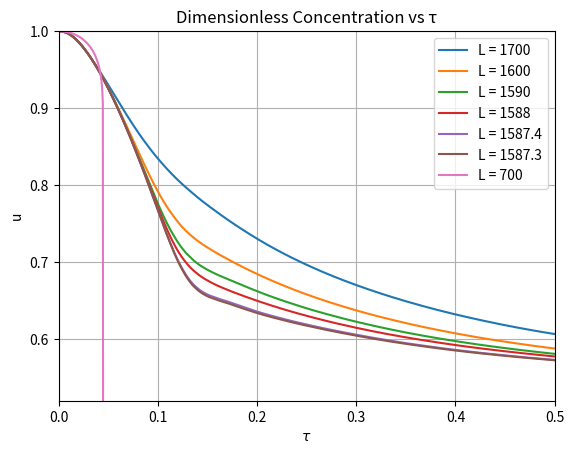
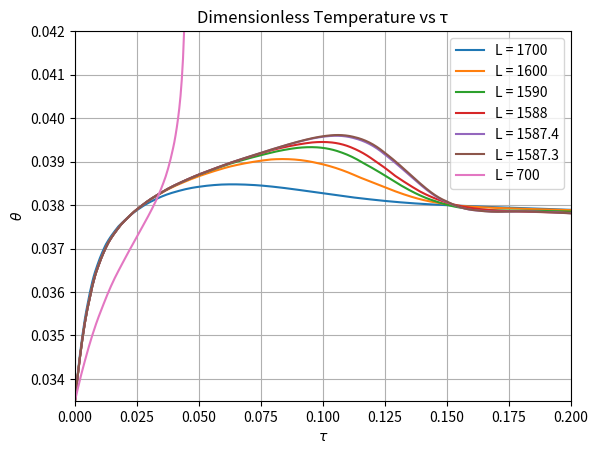
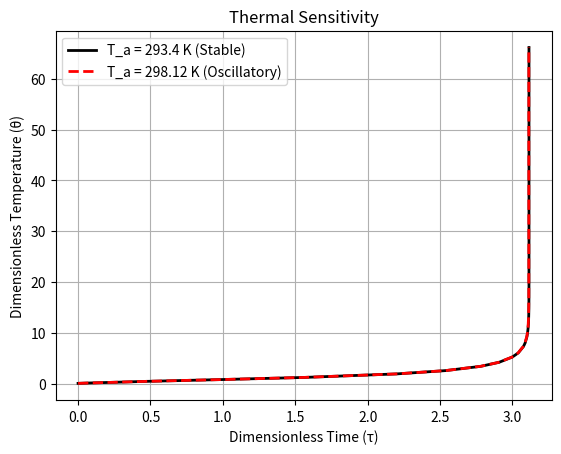

The matplotlib source for these figures, in order:
import numpy as np
import matplotlib.pyplot as plt
from scipy.integrate import solve_ivp

# Constants (from Toro et al.)
f = 1.7
gamma = 1
epsilon = 10
ThetaA = 0.037167029
ThetaS = ThetaA

# Time span
tau_span = (0, 0.5)
tau_eval = np.linspace(0, 0.5, 1000)

# Initial conditions
theta0 = 0.0335
Y0 = [1, theta0]

# Heat transfer values
Lvalues = [1700, 1600, 1590, 1588, 1587.4, 1587.3, 700]

# Store results
results_matrix = []


# ODE system
def task3n4func(tau, y, f, gamma, epsilon, theta_a, l_value, theta_s):
    u, theta = y

    reaction = np.exp(1 / theta_s - 1 / theta)

    dudt = -u * reaction + f * (1 - u)

    dthetadt = (reaction * u + epsilon * f * (gamma * theta_a - theta) - l_value * (theta - theta_a) ) / epsilon

    return [dudt, dthetadt]


# Solve ODEs
for L in Lvalues:
    sol = solve_ivp(task3n4func, tau_span, Y0, args=(f, gamma, epsilon, ThetaA, L, ThetaS), t_eval=tau_eval, method='BDF')
    tau = sol.t
    Y = sol.y.T  # transpose to match MATLAB shape

    # Apply trimming logic
    ''''''
    if L == 700:
        valid = tau <= 0.08

    else:
        valid = np.ones_like(tau, dtype=bool)

    results_matrix.append((tau[valid], Y[valid]))

# -----------------------------
# Plot 1: Concentration (u vs τ)
# -----------------------------
plt.figure()
for i, L in enumerate(Lvalues):
    tau, data = results_matrix[i]
    u = data[:, 0]
    plt.plot(tau, u, label=f'L = {L}', linewidth=1.5)

plt.xlabel(r'$\tau$')
plt.ylabel('u')
plt.title('Dimensionless Concentration vs τ')
plt.legend()
plt.grid()
plt.ylim([0.52, 1])
plt.xlim([0, 0.5])

# -----------------------------
# Plot 2: Temperature (θ vs τ)
# -----------------------------
plt.figure()
for i, L in enumerate(Lvalues):
    tau, data = results_matrix[i]
    theta = data[:, 1]
    plt.plot(tau, theta, label=f'L = {L}', linewidth=1.5)

plt.xlabel(r'$\tau$')
plt.ylabel(r'$\theta$')
plt.title('Dimensionless Temperature vs τ')
plt.legend()
plt.grid()
plt.ylim([0.0335, 0.042])
plt.xlim([0, 0.2])

plt.show()

#TASK 5

def Task5Func(t, Y, thetaa):
    u, theta = Y
    du_dt = -u + np.exp(theta)  # Placeholder
    dtheta_dt = thetaa - theta + u
    return [du_dt, dtheta_dt]


R = 8.314
Ea = 65400

Ta1 = 293.4
Ta2 = 298.12

thetaa1 = R * Ta1 / Ea
thetaa2 = R * Ta2 / Ea

Y0 = [1, 0.0379]
tau_span = (0, 4)

sol1 = solve_ivp(Task5Func, tau_span, Y0, args=(thetaa1,))
sol2 = solve_ivp(Task5Func, tau_span, Y0, args=(thetaa2,))

plt.figure()
plt.plot(sol1.t, sol1.y[1], 'k-', linewidth=2)
plt.plot(sol2.t, sol2.y[1], 'r--', linewidth=2)

plt.legend([
    'T_a = 293.4 K (Stable)',
    'T_a = 298.12 K (Oscillatory)'
])
plt.xlabel('Dimensionless Time (τ)')
plt.ylabel('Dimensionless Temperature (θ)')
plt.title('Thermal Sensitivity')
plt.grid()
plt.show()
